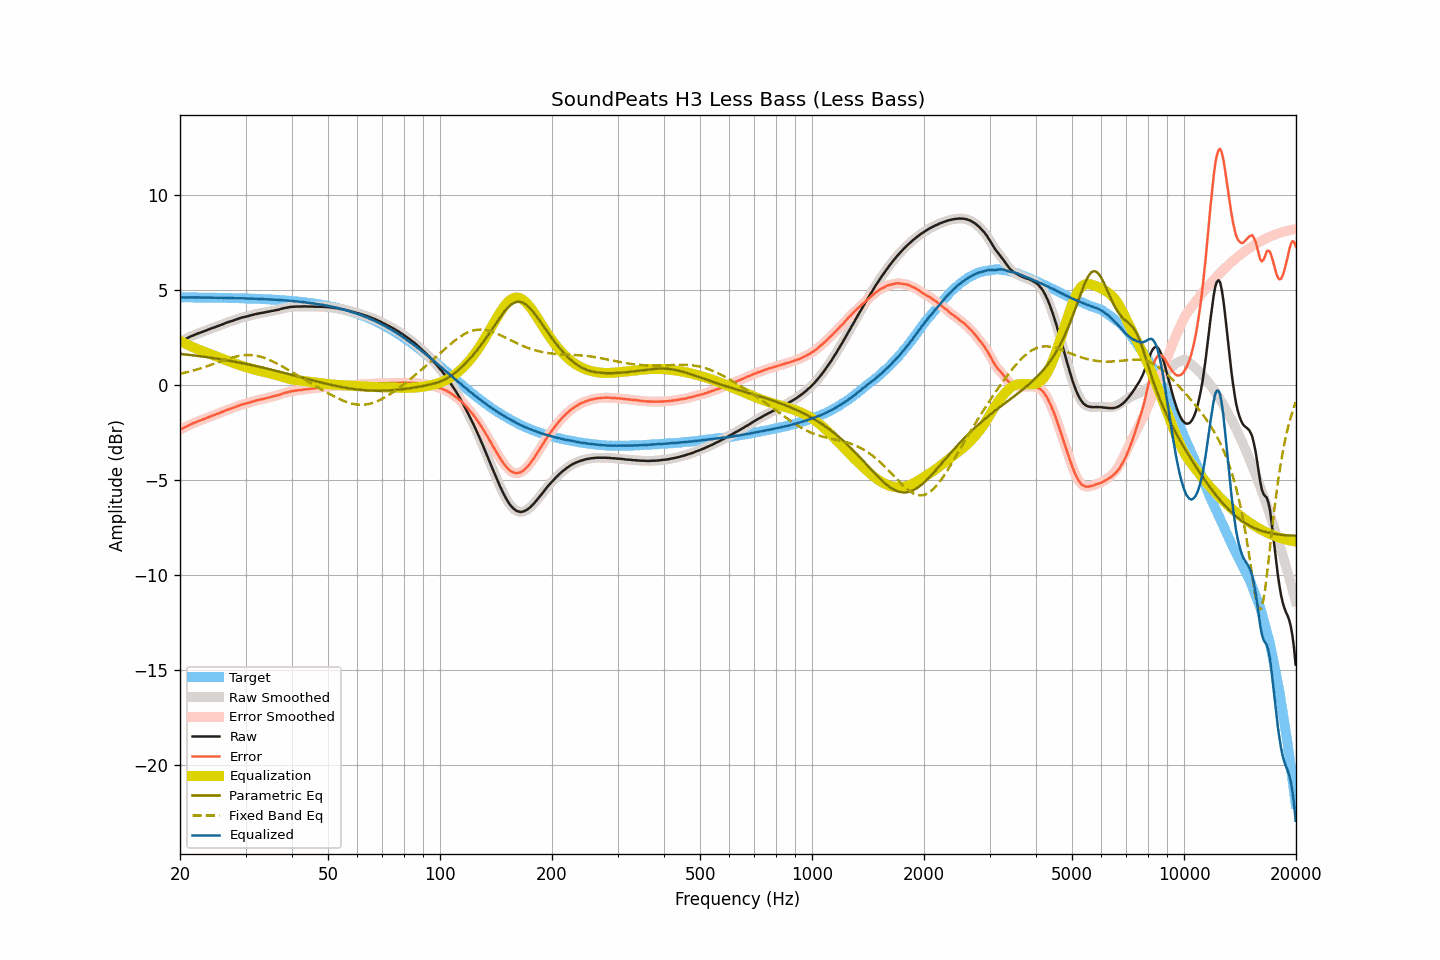

Data behind this chart, as committed beside it:
frequency, raw, smoothed, error, error_smoothed, equalization, parametric_eq, fixed_band_eq, equalized_raw, equalized_smoothed, target
20.00, 2.30, 2.30, -2.34, -2.34, 2.34, 1.66, 0.61, 4.64, 4.64, 4.63
20.20, 2.34, 2.34, -2.29, -2.30, 2.30, 1.65, 0.62, 4.63, 4.63, 4.63
20.40, 2.38, 2.38, -2.25, -2.26, 2.25, 1.64, 0.64, 4.63, 4.63, 4.63
20.61, 2.42, 2.42, -2.21, -2.21, 2.21, 1.63, 0.66, 4.62, 4.63, 4.63
20.81, 2.46, 2.46, -2.17, -2.17, 2.17, 1.62, 0.68, 4.62, 4.63, 4.63
21.02, 2.51, 2.51, -2.12, -2.12, 2.12, 1.61, 0.71, 4.63, 4.63, 4.63
21.23, 2.55, 2.55, -2.08, -2.08, 2.08, 1.60, 0.73, 4.63, 4.63, 4.63
21.44, 2.59, 2.59, -2.04, -2.04, 2.05, 1.59, 0.75, 4.63, 4.63, 4.63
21.66, 2.62, 2.62, -2.01, -2.01, 2.01, 1.58, 0.77, 4.62, 4.63, 4.63
21.87, 2.66, 2.66, -1.97, -1.97, 1.97, 1.57, 0.80, 4.63, 4.63, 4.63
22.09, 2.69, 2.69, -1.94, -1.94, 1.93, 1.56, 0.82, 4.62, 4.63, 4.63
22.31, 2.73, 2.73, -1.90, -1.90, 1.90, 1.55, 0.85, 4.63, 4.63, 4.63
22.54, 2.76, 2.76, -1.87, -1.87, 1.87, 1.54, 0.87, 4.63, 4.63, 4.62
22.76, 2.79, 2.79, -1.84, -1.83, 1.84, 1.53, 0.90, 4.62, 4.62, 4.62
22.99, 2.82, 2.82, -1.80, -1.81, 1.80, 1.51, 0.93, 4.62, 4.62, 4.62
23.22, 2.85, 2.85, -1.77, -1.77, 1.77, 1.50, 0.95, 4.62, 4.62, 4.62
23.45, 2.88, 2.88, -1.74, -1.74, 1.74, 1.49, 0.98, 4.62, 4.62, 4.62
23.69, 2.92, 2.91, -1.70, -1.70, 1.71, 1.48, 1.01, 4.62, 4.62, 4.62
23.92, 2.95, 2.95, -1.67, -1.67, 1.67, 1.47, 1.04, 4.62, 4.62, 4.62
24.16, 2.98, 2.98, -1.64, -1.64, 1.64, 1.45, 1.07, 4.62, 4.62, 4.62
24.40, 3.01, 3.01, -1.61, -1.61, 1.61, 1.44, 1.10, 4.62, 4.62, 4.62
24.65, 3.04, 3.04, -1.58, -1.58, 1.58, 1.43, 1.13, 4.61, 4.61, 4.61
24.89, 3.07, 3.07, -1.54, -1.55, 1.54, 1.42, 1.16, 4.61, 4.61, 4.61
25.14, 3.10, 3.10, -1.51, -1.51, 1.51, 1.40, 1.19, 4.61, 4.61, 4.61
25.39, 3.13, 3.13, -1.48, -1.48, 1.48, 1.39, 1.22, 4.61, 4.61, 4.61
25.65, 3.17, 3.16, -1.44, -1.45, 1.44, 1.38, 1.25, 4.61, 4.61, 4.61
25.91, 3.20, 3.20, -1.41, -1.41, 1.41, 1.36, 1.28, 4.61, 4.61, 4.61
26.16, 3.23, 3.23, -1.38, -1.37, 1.38, 1.35, 1.31, 4.60, 4.61, 4.61
26.43, 3.27, 3.26, -1.34, -1.34, 1.34, 1.33, 1.34, 4.61, 4.61, 4.60
26.69, 3.30, 3.30, -1.30, -1.30, 1.31, 1.32, 1.37, 4.61, 4.61, 4.60
26.96, 3.33, 3.33, -1.27, -1.27, 1.28, 1.30, 1.40, 4.60, 4.60, 4.60
27.23, 3.36, 3.35, -1.24, -1.24, 1.25, 1.29, 1.42, 4.60, 4.60, 4.60
27.50, 3.38, 3.38, -1.22, -1.22, 1.21, 1.27, 1.45, 4.59, 4.59, 4.60
27.77, 3.41, 3.41, -1.19, -1.19, 1.18, 1.26, 1.47, 4.59, 4.59, 4.60
28.05, 3.44, 3.44, -1.16, -1.16, 1.15, 1.24, 1.50, 4.59, 4.59, 4.59
28.33, 3.47, 3.47, -1.12, -1.12, 1.12, 1.23, 1.52, 4.59, 4.59, 4.59
28.62, 3.50, 3.50, -1.09, -1.09, 1.09, 1.21, 1.54, 4.59, 4.59, 4.59
28.90, 3.53, 3.53, -1.06, -1.06, 1.06, 1.19, 1.55, 4.59, 4.59, 4.59
29.19, 3.56, 3.55, -1.03, -1.03, 1.03, 1.18, 1.57, 4.59, 4.59, 4.58
29.48, 3.58, 3.58, -1.00, -1.00, 1.01, 1.16, 1.58, 4.59, 4.59, 4.58
29.78, 3.60, 3.60, -0.98, -0.98, 0.98, 1.14, 1.59, 4.58, 4.58, 4.58
30.08, 3.62, 3.62, -0.96, -0.96, 0.96, 1.13, 1.59, 4.57, 4.57, 4.58
30.38, 3.64, 3.64, -0.94, -0.94, 0.93, 1.11, 1.60, 4.57, 4.57, 4.57
30.68, 3.66, 3.66, -0.91, -0.91, 0.91, 1.09, 1.60, 4.56, 4.57, 4.57
30.99, 3.69, 3.68, -0.88, -0.88, 0.88, 1.07, 1.59, 4.57, 4.57, 4.57
31.30, 3.71, 3.71, -0.86, -0.86, 0.86, 1.06, 1.59, 4.57, 4.57, 4.57
31.61, 3.73, 3.73, -0.83, -0.83, 0.84, 1.04, 1.58, 4.56, 4.56, 4.56
31.93, 3.75, 3.75, -0.81, -0.81, 0.81, 1.02, 1.56, 4.56, 4.56, 4.56
32.24, 3.77, 3.77, -0.79, -0.79, 0.79, 1.00, 1.55, 4.56, 4.56, 4.56
32.57, 3.79, 3.79, -0.76, -0.77, 0.77, 0.98, 1.53, 4.56, 4.55, 4.55
32.89, 3.80, 3.80, -0.75, -0.75, 0.75, 0.96, 1.51, 4.55, 4.55, 4.55
33.22, 3.82, 3.81, -0.73, -0.73, 0.73, 0.94, 1.49, 4.55, 4.54, 4.54
33.55, 3.83, 3.83, -0.71, -0.71, 0.71, 0.92, 1.46, 4.54, 4.54, 4.54
33.89, 3.85, 3.85, -0.69, -0.69, 0.69, 0.90, 1.43, 4.54, 4.54, 4.54
34.23, 3.87, 3.86, -0.66, -0.67, 0.67, 0.88, 1.40, 4.54, 4.53, 4.53
34.57, 3.88, 3.88, -0.65, -0.65, 0.65, 0.86, 1.36, 4.53, 4.53, 4.53
34.92, 3.90, 3.90, -0.63, -0.63, 0.63, 0.84, 1.33, 4.52, 4.52, 4.52
35.27, 3.92, 3.91, -0.60, -0.61, 0.61, 0.82, 1.29, 4.52, 4.52, 4.52
35.62, 3.93, 3.93, -0.59, -0.58, 0.58, 0.80, 1.25, 4.51, 4.52, 4.51
35.97, 3.95, 3.95, -0.56, -0.56, 0.56, 0.78, 1.20, 4.51, 4.51, 4.51
... 635 more rows
